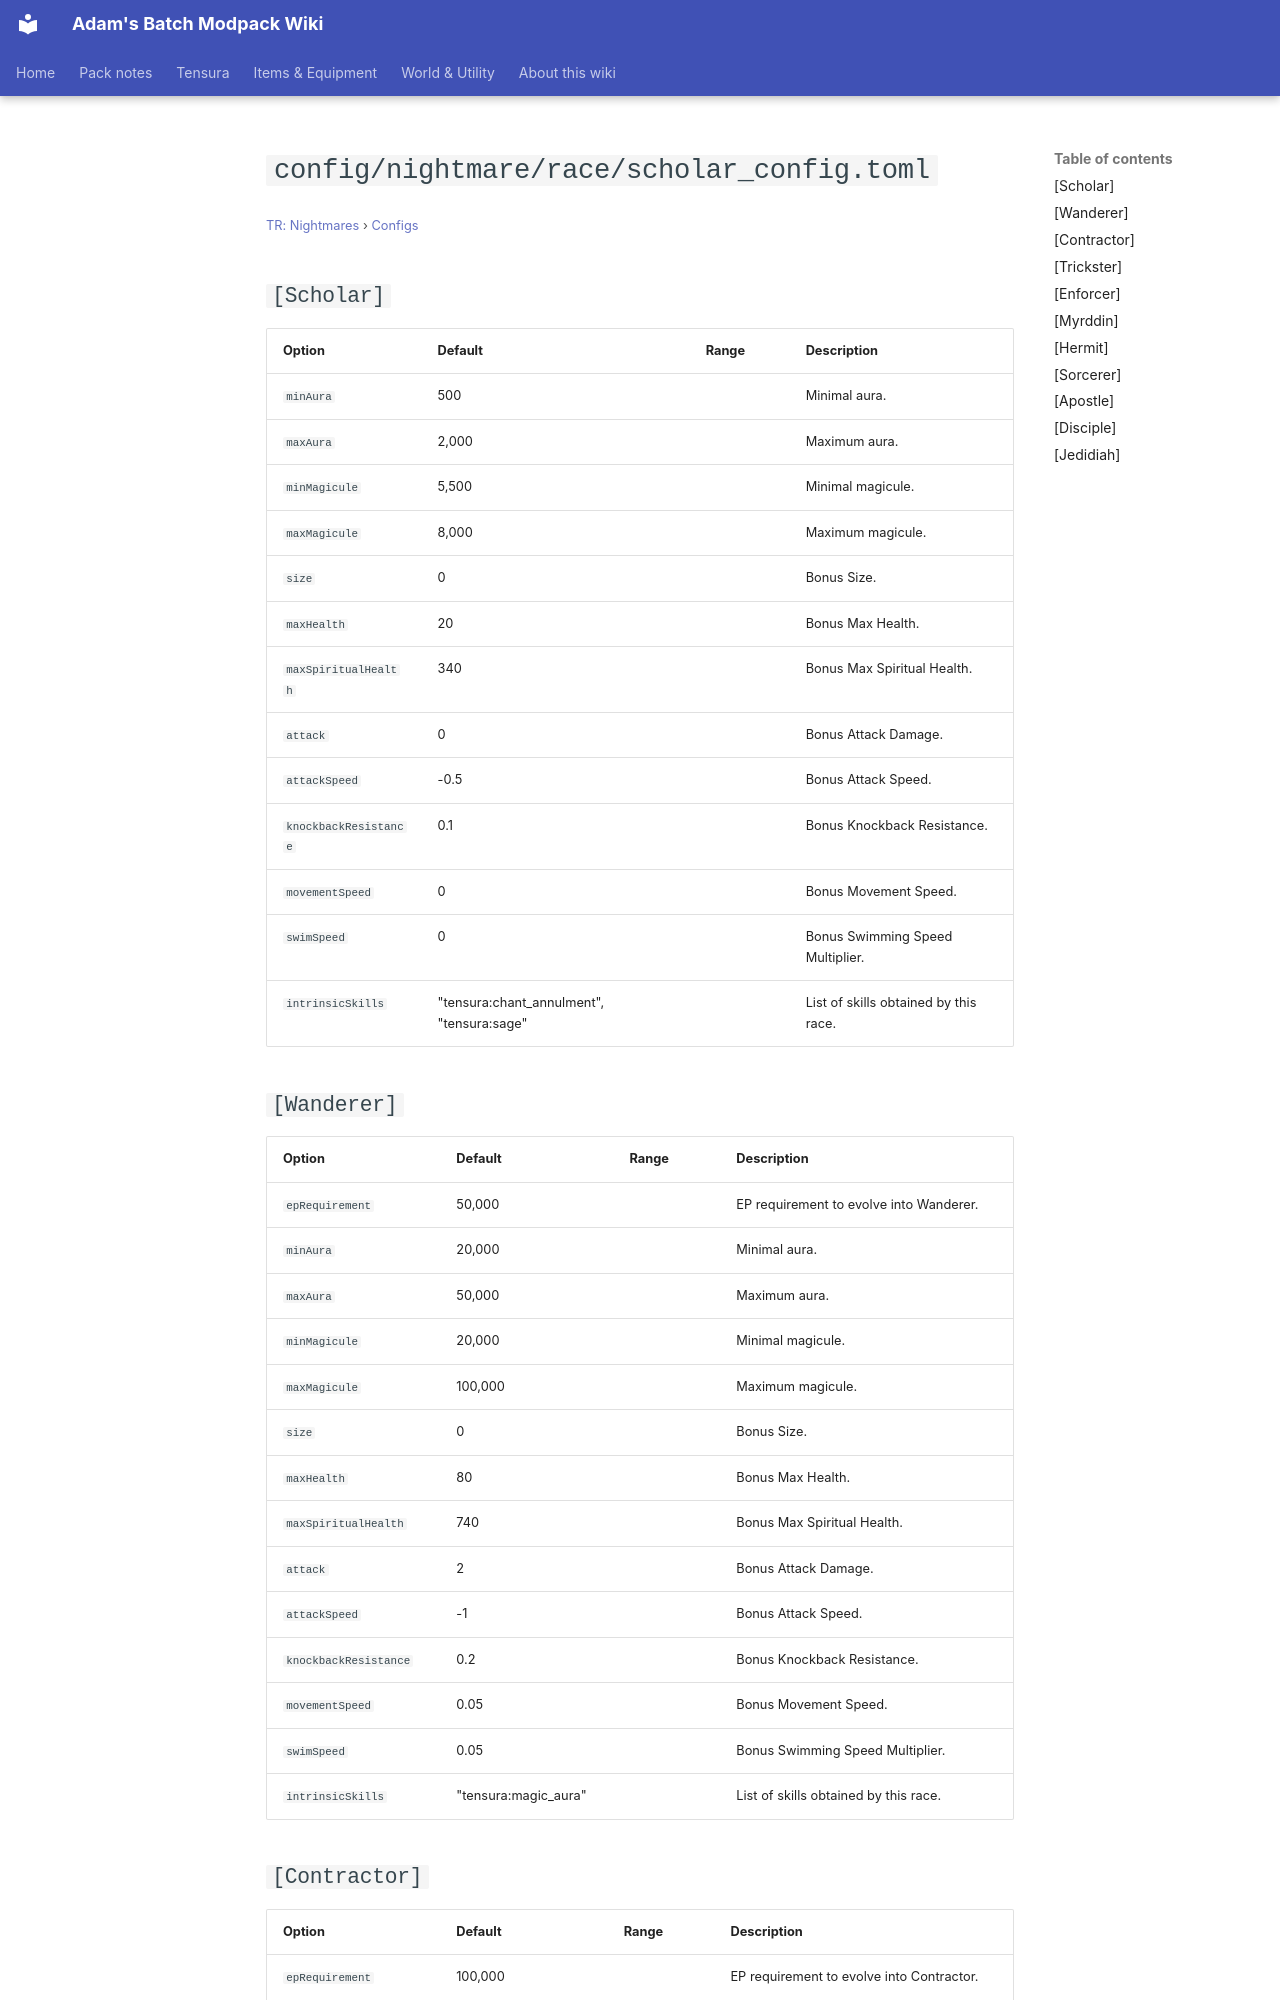

repository: Proteus-Nell/Adams-Batch-MC-Modpack-Wiki · page: tr-nightmares/configs/config-nightmare-race-scholar-config/index.html · generator: mkdocs

# `config/nightmare/race/scholar_config.toml`

<small>[TR: Nightmares](../index.md) &rsaquo; [Configs](index.md)</small>

## `[Scholar]`

| Option | Default | Range | Description |
|---|---|---|---|
| `minAura` | 500 |  | Minimal aura. |
| `maxAura` | 2,000 |  | Maximum aura. |
| `minMagicule` | 5,500 |  | Minimal magicule. |
| `maxMagicule` | 8,000 |  | Maximum magicule. |
| `size` | 0 |  | Bonus Size. |
| `maxHealth` | 20 |  | Bonus Max Health. |
| `maxSpiritualHealth` | 340 |  | Bonus Max Spiritual Health. |
| `attack` | 0 |  | Bonus Attack Damage. |
| `attackSpeed` | -0.5 |  | Bonus Attack Speed. |
| `knockbackResistance` | 0.1 |  | Bonus Knockback Resistance. |
| `movementSpeed` | 0 |  | Bonus Movement Speed. |
| `swimSpeed` | 0 |  | Bonus Swimming Speed Multiplier. |
| `intrinsicSkills` | "tensura:chant_annulment", "tensura:sage" |  | List of skills obtained by this race. |

## `[Wanderer]`

| Option | Default | Range | Description |
|---|---|---|---|
| `epRequirement` | 50,000 |  | EP requirement to evolve into Wanderer. |
| `minAura` | 20,000 |  | Minimal aura. |
| `maxAura` | 50,000 |  | Maximum aura. |
| `minMagicule` | 20,000 |  | Minimal magicule. |
| `maxMagicule` | 100,000 |  | Maximum magicule. |
| `size` | 0 |  | Bonus Size. |
| `maxHealth` | 80 |  | Bonus Max Health. |
| `maxSpiritualHealth` | 740 |  | Bonus Max Spiritual Health. |
| `attack` | 2 |  | Bonus Attack Damage. |
| `attackSpeed` | -1 |  | Bonus Attack Speed. |
| `knockbackResistance` | 0.2 |  | Bonus Knockback Resistance. |
| `movementSpeed` | 0.05 |  | Bonus Movement Speed. |
| `swimSpeed` | 0.05 |  | Bonus Swimming Speed Multiplier. |
| `intrinsicSkills` | "tensura:magic_aura" |  | List of skills obtained by this race. |
